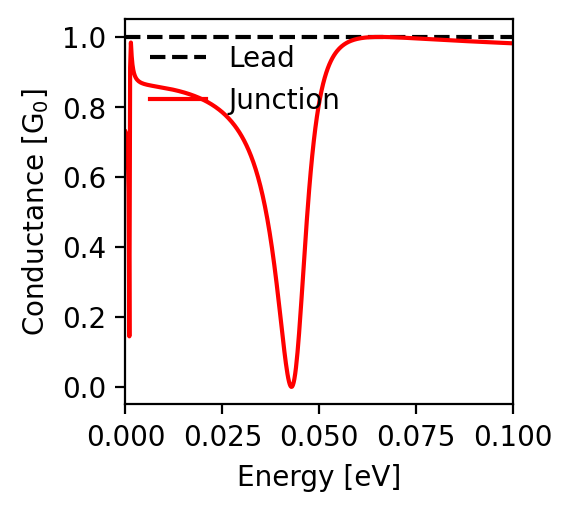

Source data for this figure (header and first rows):
energy; conductance
-0.1; 0.982
-0.0998; 0.982
-0.0996; 0.982
-0.0994; 0.982
-0.0992; 0.982
-0.099; 0.982
-0.0988; 0.982
-0.0986; 0.982
-0.0984; 0.983
-0.0982; 0.983
-0.098; 0.983
-0.0978; 0.983
-0.0976; 0.983
-0.0974; 0.983
-0.0972; 0.983
-0.097; 0.983
-0.0968; 0.983
-0.0966; 0.983
-0.0964; 0.984
-0.0962; 0.984
-0.096; 0.984
-0.0958; 0.984
-0.0956; 0.984
-0.0954; 0.984
-0.0952; 0.984
-0.095; 0.984
-0.0948; 0.984
-0.0946; 0.984
-0.0944; 0.985
-0.0942; 0.985
-0.094; 0.985
-0.0938; 0.985
-0.0936; 0.985
-0.0934; 0.985
-0.0932; 0.985
-0.093; 0.985
-0.0928; 0.985
-0.0926; 0.985
-0.0924; 0.986
-0.0922; 0.986
-0.092; 0.986
-0.0918; 0.986
-0.0916; 0.986
-0.0914; 0.986
-0.0912; 0.986
-0.091; 0.986
-0.0908; 0.986
-0.0906; 0.987
-0.0904; 0.987
-0.0902; 0.987
-0.09; 0.987
-0.0898; 0.987
-0.0896; 0.987
-0.0894; 0.987
-0.0892; 0.987
-0.089; 0.987
-0.0888; 0.988
-0.0886; 0.988
-0.0884; 0.988
-0.0882; 0.988
... 941 more rows
